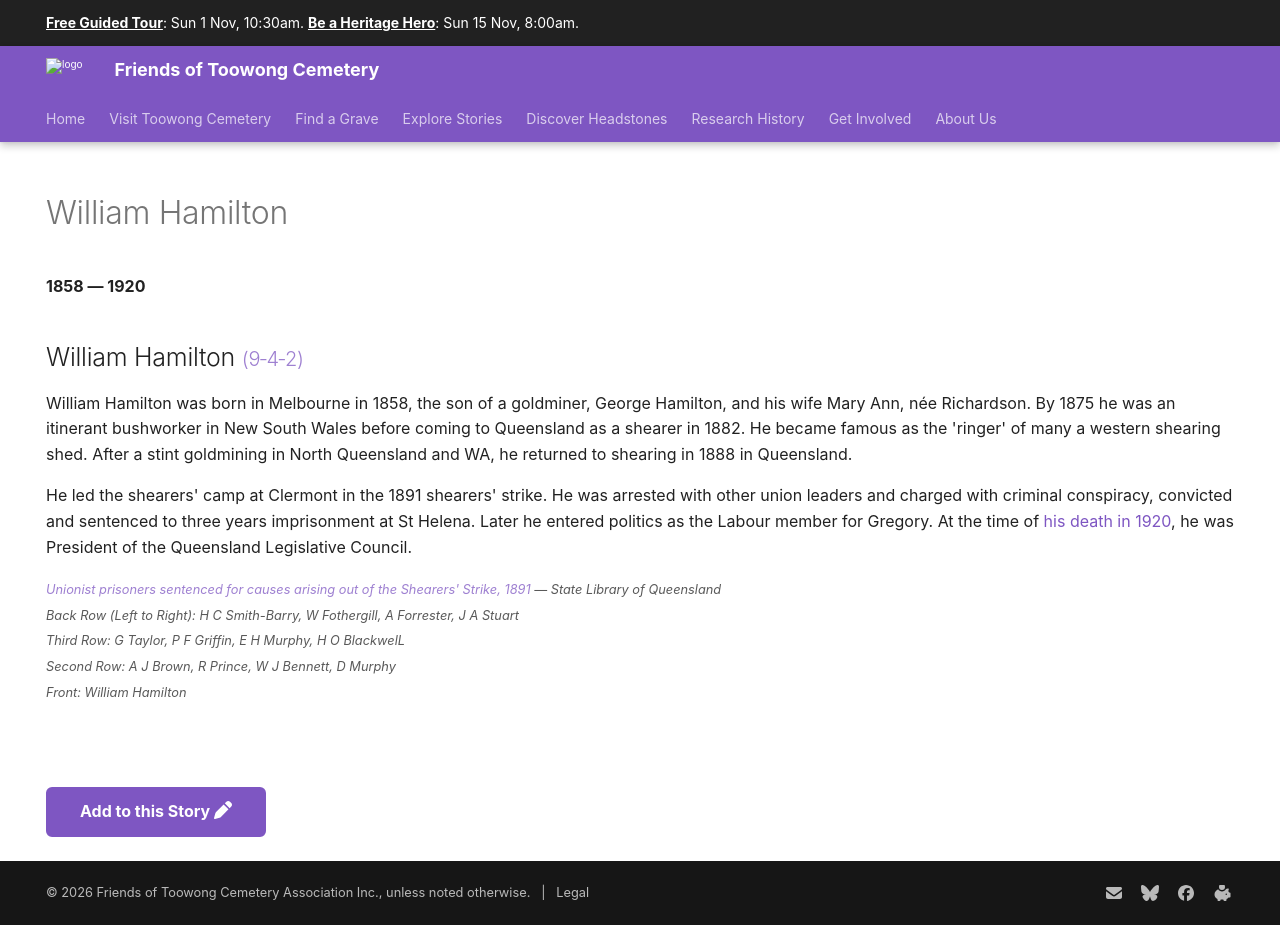

repository: 1871fotc/1871fotc.github.io · page: research/william-hamilton/index.html · generator: mkdocs

---
hide:
  - toc
  - navigation 
---

# William Hamilton 

**1858 — 1920**

--8<-- "snippets/william-hamilton.md"

--8<-- "snippets/add-to-this-story.md"
